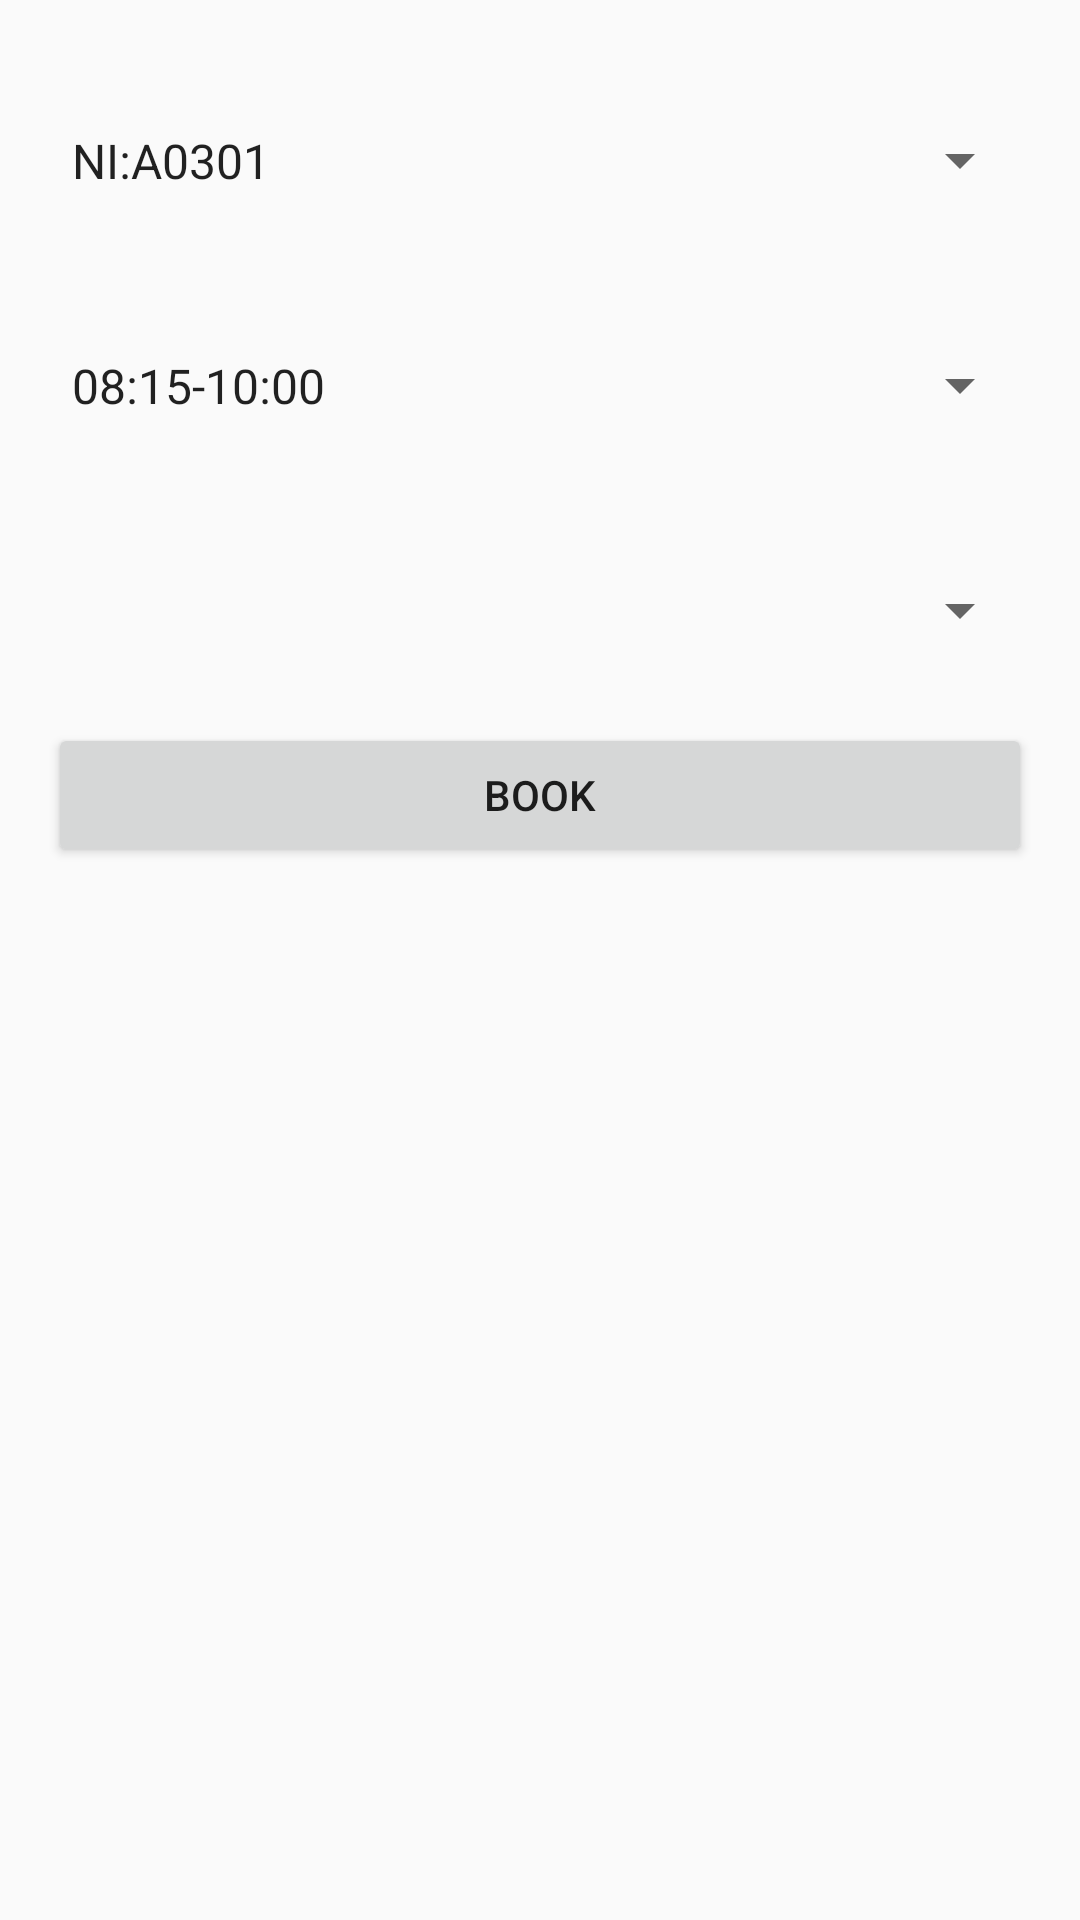

The Android layout XML behind this screen, and the referenced resources:
<!-- AndroidManifest.xml: application theme AppTheme -->
<!-- res/layout/fragment_book_room.xml -->
<LinearLayout xmlns:android="http://schemas.android.com/apk/res/android"
    xmlns:tools="http://schemas.android.com/tools"
    android:layout_width="match_parent"
    android:layout_height="match_parent"
    android:orientation="vertical"
    android:padding="16dp"
    tools:context="example.niagarabooker.BookRoomFragment">

    <Spinner
        android:layout_width="match_parent"
        android:layout_height="75dip"
        android:id="@+id/spinnerRooms"
        android:entries="@array/rooms"
        />

    <Spinner
        android:layout_width="match_parent"
        android:layout_height="75dip"
        android:id="@+id/spinnerTimes"
        android:entries="@array/times"
        />

    <Spinner
        android:layout_width="match_parent"
        android:layout_height="75dip"
        android:id="@+id/spinnerDates"
        />

    <Button
        android:id="@+id/btnBook"
        android:layout_width="match_parent"
        android:layout_height="wrap_content"
        android:text="@string/book"/>


</LinearLayout>
<!-- resources referenced by this layout -->
<resources>
  <string-array name="rooms">
          <item>NI:A0301</item>
          <item>NI:A0302</item>
          <item>NI:A0303</item>
          <item>NI:A0309</item>
          <item>NI:A0401</item>
          <item>NI:A0402</item>
          <item>NI:A0403</item>
          <item>NI:A0409</item>
          <item>NI:A0506</item>
          <item>NI:A0605</item>
          <item>NI:B0201</item>
          <item>NI:B0301</item>
          <item>NI:B0302</item>
          <item>NI:B0306</item>
          <item>NI:C0201</item>
          <item>NI:C0301</item>
          <item>NI:C0302</item>
          <item>NI:C0303</item>
          <item>NI:C0304</item>
          <item>NI:C0305</item>
          <item>NI:C0308</item>
          <item>NI:C0401</item>
      </string-array>
  <string-array name="times">
          <item>08:15-10:00</item>
          <item>10:15-13:00</item>
          <item>13:15-15:00</item>
          <item>15:15-17:00</item>
          <item>17:15-20:00</item>
      </string-array>
  <string name="book">Book</string>
  <style name="AppTheme" parent="AppTheme.Base">
          
      </style>
  <style name="AppTheme.Base" parent="Theme.AppCompat.Light.NoActionBar">
          <item name="colorPrimary">@color/ColorPrimary</item>
          <item name="colorPrimaryDark">@color/ColorPrimaryDark</item>
          <item name="colorAccent">#F00</item>
      </style>
  <color name="ColorPrimary">#9E9E9E</color>
  <color name="ColorPrimaryDark">#616161</color>
</resources>
